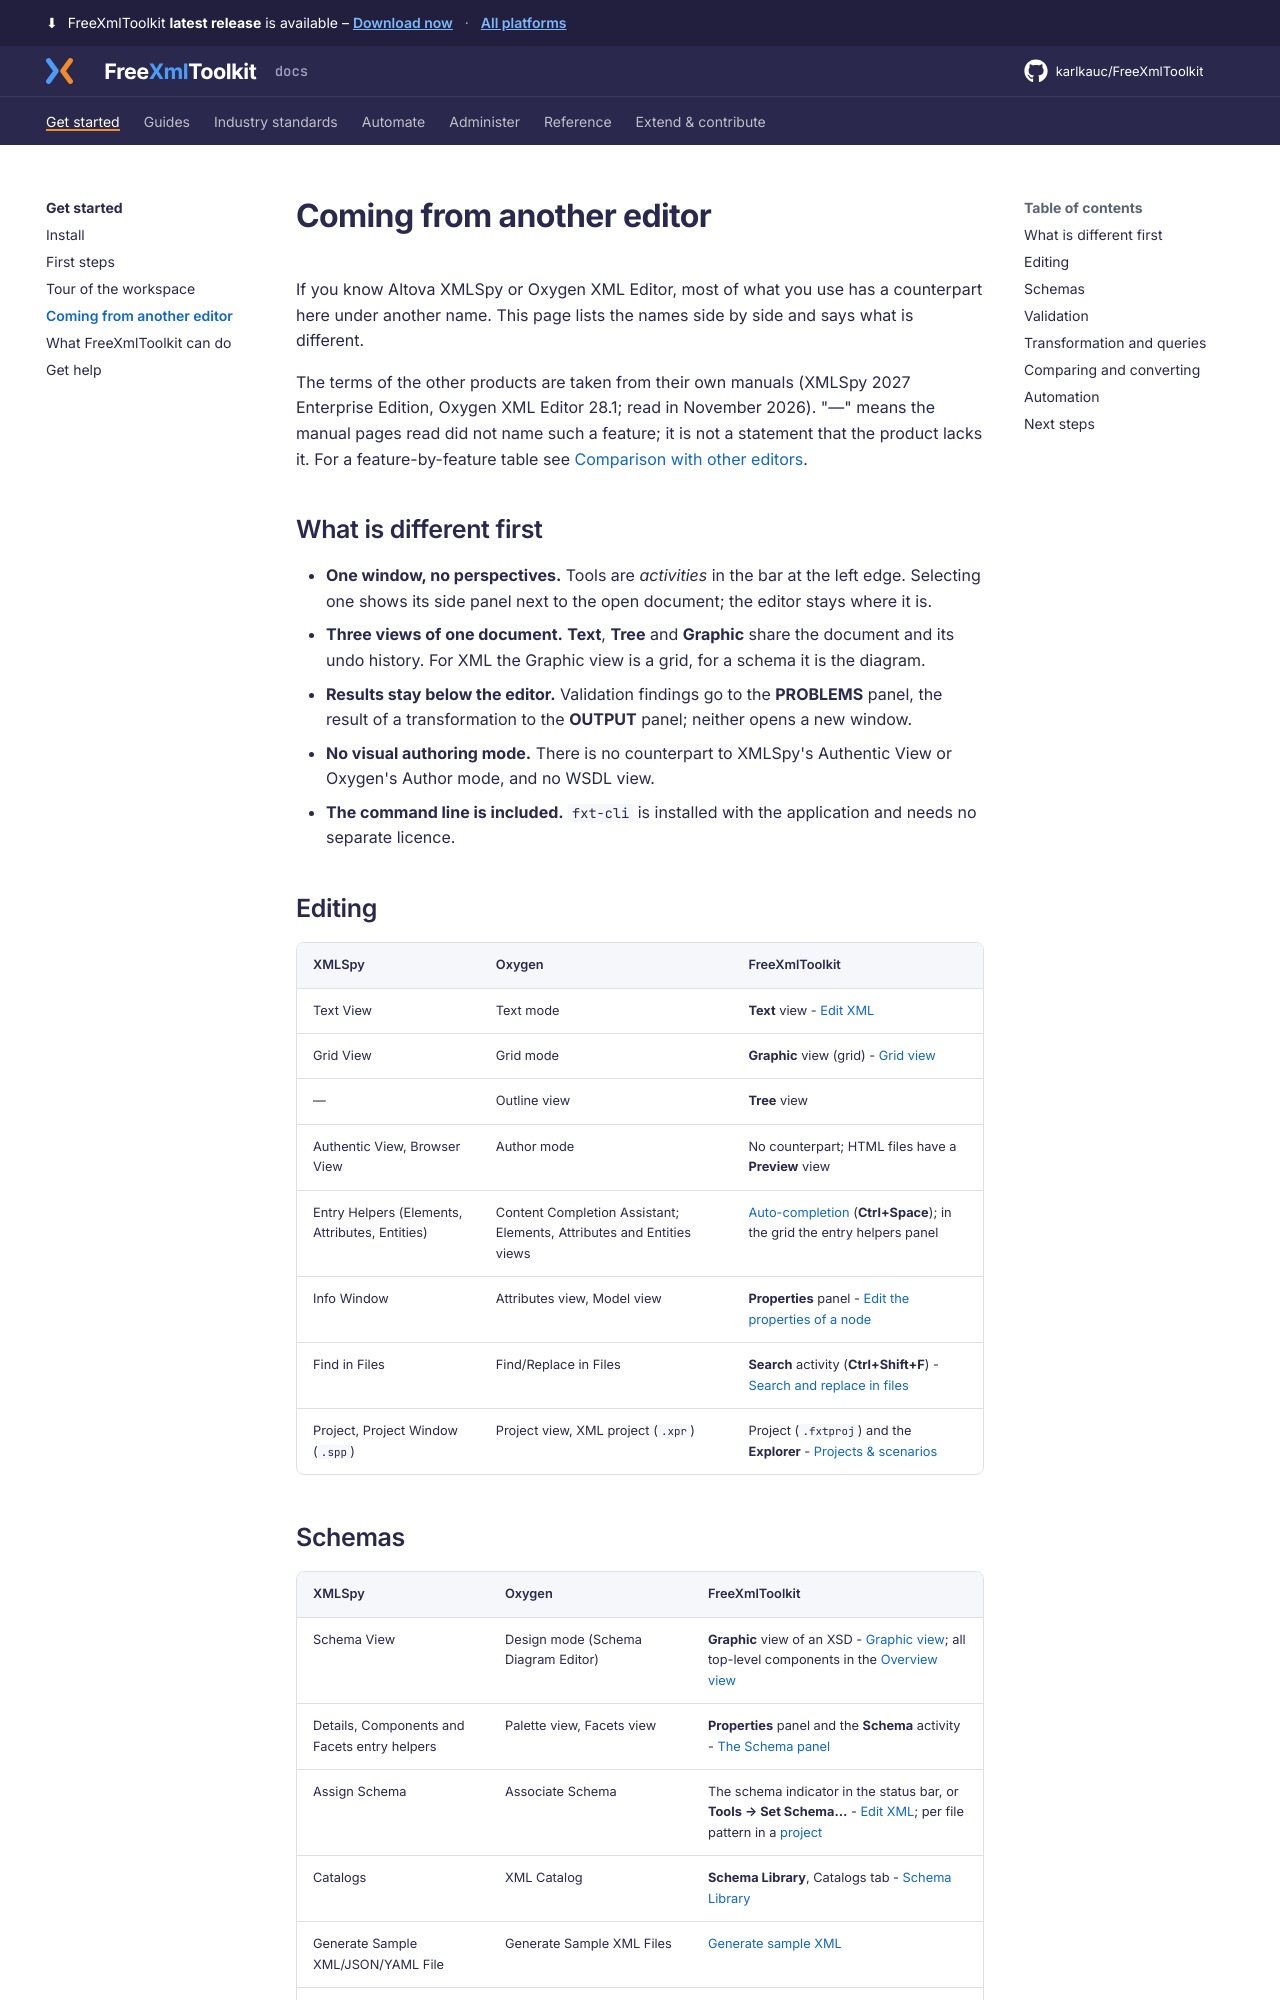

repository: karlkauc/FreeXmlToolkit · page: get-started/coming-from-another-editor/index.html · generator: mkdocs

# Coming from another editor

If you know Altova XMLSpy or Oxygen XML Editor, most of what you use has a counterpart here
under another name. This page lists the names side by side and says what is different.

The terms of the other products are taken from their own manuals (XMLSpy 2027 Enterprise
Edition, Oxygen XML Editor 28.1; read in November 2026). "—" means the manual pages read did not
name such a feature; it is not a statement that the product lacks it. For a feature-by-feature
table see [Comparison with other editors](../reference/comparison.md).

## What is different first

- **One window, no perspectives.** Tools are *activities* in the bar at the left edge. Selecting
  one shows its side panel next to the open document; the editor stays where it is.
- **Three views of one document.** **Text**, **Tree** and **Graphic** share the document and its
  undo history. For XML the Graphic view is a grid, for a schema it is the diagram.
- **Results stay below the editor.** Validation findings go to the **PROBLEMS** panel, the result
  of a transformation to the **OUTPUT** panel; neither opens a new window.
- **No visual authoring mode.** There is no counterpart to XMLSpy's Authentic View or Oxygen's
  Author mode, and no WSDL view.
- **The command line is included.** `fxt-cli` is installed with the application and needs no
  separate licence.

## Editing

| XMLSpy | Oxygen | FreeXmlToolkit |
|---|---|---|
| Text View | Text mode | **Text** view - [Edit XML](../guides/edit-xml/index.md) |
| Grid View | Grid mode | **Graphic** view (grid) - [Grid view](../guides/edit-xml/grid.md) |
| — | Outline view | **Tree** view |
| Authentic View, Browser View | Author mode | No counterpart; HTML files have a **Preview** view |
| Entry Helpers (Elements, Attributes, Entities) | Content Completion Assistant; Elements, Attributes and Entities views | [Auto-completion](../guides/edit-xml/auto-completion.md) (**Ctrl+Space**); in the grid the entry helpers panel |
| Info Window | Attributes view, Model view | **Properties** panel - [Edit the properties of a node](../guides/edit-xml/properties.md) |
| Find in Files | Find/Replace in Files | **Search** activity (**Ctrl+Shift+F**) - [Search and replace in files](../guides/edit-xml/search-in-files.md) |
| Project, Project Window (`.spp`) | Project view, XML project (`.xpr`) | Project (`.fxtproj`) and the **Explorer** - [Projects & scenarios](../guides/projects.md) |
